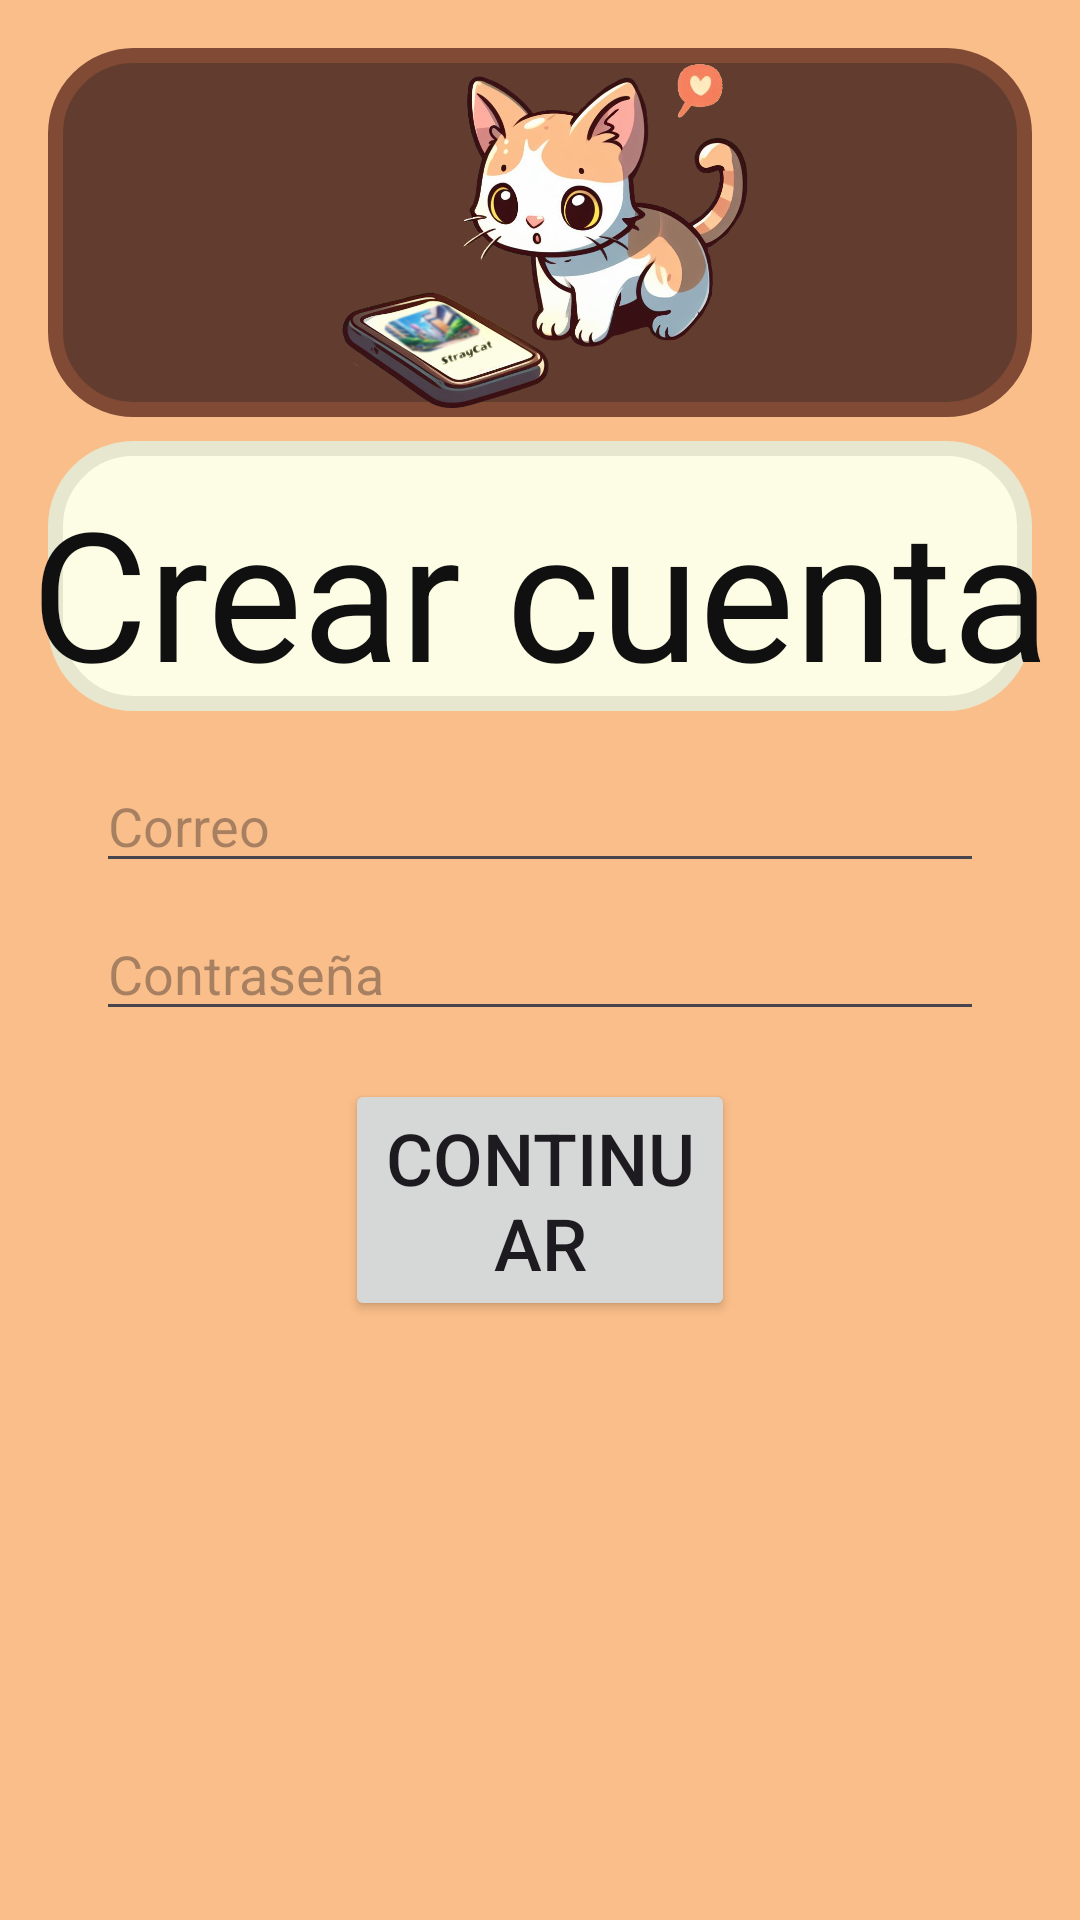

This screen was rendered from an Android layout file. Write that file and the resources it references.
<!-- AndroidManifest.xml: application theme Theme.StrayCat1 -->
<!-- res/layout/activity_crear_cuenta.xml -->
<?xml version="1.0" encoding="utf-8"?>
<androidx.constraintlayout.widget.ConstraintLayout xmlns:android="http://schemas.android.com/apk/res/android"
    xmlns:app="http://schemas.android.com/apk/res-auto"
    xmlns:tools="http://schemas.android.com/tools"
    android:layout_width="match_parent"
    android:layout_height="match_parent"
    android:background="#FABE8A"
    tools:context=".MainActivity">

    <TextView
        android:id="@+id/fondogato"
        android:layout_width="match_parent"
        android:layout_height="123dp"
        android:layout_marginStart="16dp"
        android:layout_marginTop="16dp"
        android:layout_marginEnd="16dp"
        android:background="@drawable/rounded_border2"
        app:layout_constraintEnd_toEndOf="parent"
        app:layout_constraintHorizontal_bias="0.428"
        app:layout_constraintStart_toStartOf="parent"
        app:layout_constraintTop_toTopOf="parent" />

    <ImageView
        android:id="@+id/gato"
        android:layout_width="334dp"
        android:layout_height="169dp"
        app:layout_constraintBottom_toBottomOf="@+id/fondogato"
        app:layout_constraintEnd_toEndOf="@+id/fondogato"
        app:layout_constraintHorizontal_bias="0.244"
        app:layout_constraintStart_toStartOf="@+id/fondogato"
        app:layout_constraintTop_toTopOf="@+id/fondogato"
        app:layout_constraintVertical_bias="0.434"
        app:srcCompat="@drawable/petstraycat" />

    <TextView
        android:id="@+id/fondoiniciarsesion"
        android:layout_width="match_parent"
        android:layout_height="90dp"
        android:layout_marginStart="16dp"
        android:layout_marginTop="8dp"
        android:layout_marginEnd="16dp"
        android:background="@drawable/rounded_border"
        app:layout_constraintEnd_toEndOf="parent"
        app:layout_constraintStart_toStartOf="parent"
        app:layout_constraintTop_toBottomOf="@+id/fondogato" />

    <TextView
        android:id="@+id/iniciarsesion"
        android:layout_width="match_parent"
        android:layout_height="70dp"
        android:layout_marginStart="8dp"
        android:layout_marginTop="2dp"
        android:layout_marginEnd="8dp"
        android:layout_marginBottom="2dp"
        android:text="@string/crearCuenta"
        android:textAlignment="center"
        android:textColor="#101010"
        android:textSize="60sp"
        app:layout_constraintBottom_toBottomOf="@+id/fondoiniciarsesion"
        app:layout_constraintEnd_toEndOf="@+id/fondoiniciarsesion"
        app:layout_constraintHorizontal_bias="1.0"
        app:layout_constraintStart_toStartOf="@+id/fondoiniciarsesion"
        app:layout_constraintTop_toTopOf="@+id/fondoiniciarsesion" />

    <EditText
        android:id="@+id/correo"
        android:layout_width="match_parent"
        android:layout_height="wrap_content"
        android:layout_marginStart="32dp"
        android:layout_marginTop="16dp"
        android:layout_marginEnd="32dp"
        android:ems="10"
        android:hint="@string/Correo"
        android:inputType="text"
        app:layout_constraintEnd_toEndOf="parent"
        app:layout_constraintStart_toStartOf="parent"
        app:layout_constraintTop_toBottomOf="@+id/fondoiniciarsesion" />

    <EditText
        android:id="@+id/contraseña"
        android:layout_width="match_parent"
        android:layout_height="wrap_content"
        android:layout_marginStart="32dp"
        android:layout_marginTop="8dp"
        android:layout_marginEnd="32dp"
        android:ems="10"
        android:hint="@string/Contraseña"
        android:inputType="textPassword"
        app:layout_constraintEnd_toEndOf="parent"
        app:layout_constraintStart_toStartOf="parent"
        app:layout_constraintTop_toBottomOf="@+id/correo" />

    <Button
        android:id="@+id/button"
        android:layout_width="match_parent"
        android:layout_height="wrap_content"
        android:layout_marginStart="115dp"
        android:layout_marginTop="16dp"
        android:layout_marginEnd="115dp"
        android:text="@string/botonContinuar"
        android:textSize="24sp"
        app:layout_constraintEnd_toEndOf="parent"
        app:layout_constraintStart_toStartOf="parent"
        app:layout_constraintTop_toBottomOf="@+id/contraseña" />

</androidx.constraintlayout.widget.ConstraintLayout>
<!-- resources referenced by this layout -->
<resources>
  <!-- drawable petstraycat: png bitmap (drawable, 528742 bytes) -->
  <!-- drawable rounded_border (drawable) -->
  <?xml version="1.0" encoding="utf-8"?>
  <shape xmlns:android="http://schemas.android.com/apk/res/android">
          <solid android:color="#fdfde5" />
          <corners android:radius="26sp" />
          <stroke
              android:width="5sp"
              android:color="#e7e7cf" />
  </shape>
  <!-- drawable rounded_border2 (drawable) -->
  <?xml version="1.0" encoding="utf-8"?>
  <shape xmlns:android="http://schemas.android.com/apk/res/android">
      <solid android:color="#623D2F" />
      <corners android:radius="26sp" />
      <stroke
          android:width="5sp"
          android:color="#814A35" />
  </shape>
  <string name="Correo">Correo</string>
  <string name="botonContinuar">Continuar</string>
  <string name="crearCuenta">Crear cuenta</string>
  <style name="Theme.StrayCat1" parent="Base.Theme.StrayCat1" />
  <style name="Base.Theme.StrayCat1" parent="Theme.Material3.DayNight.NoActionBar">
          
          
      </style>
</resources>
